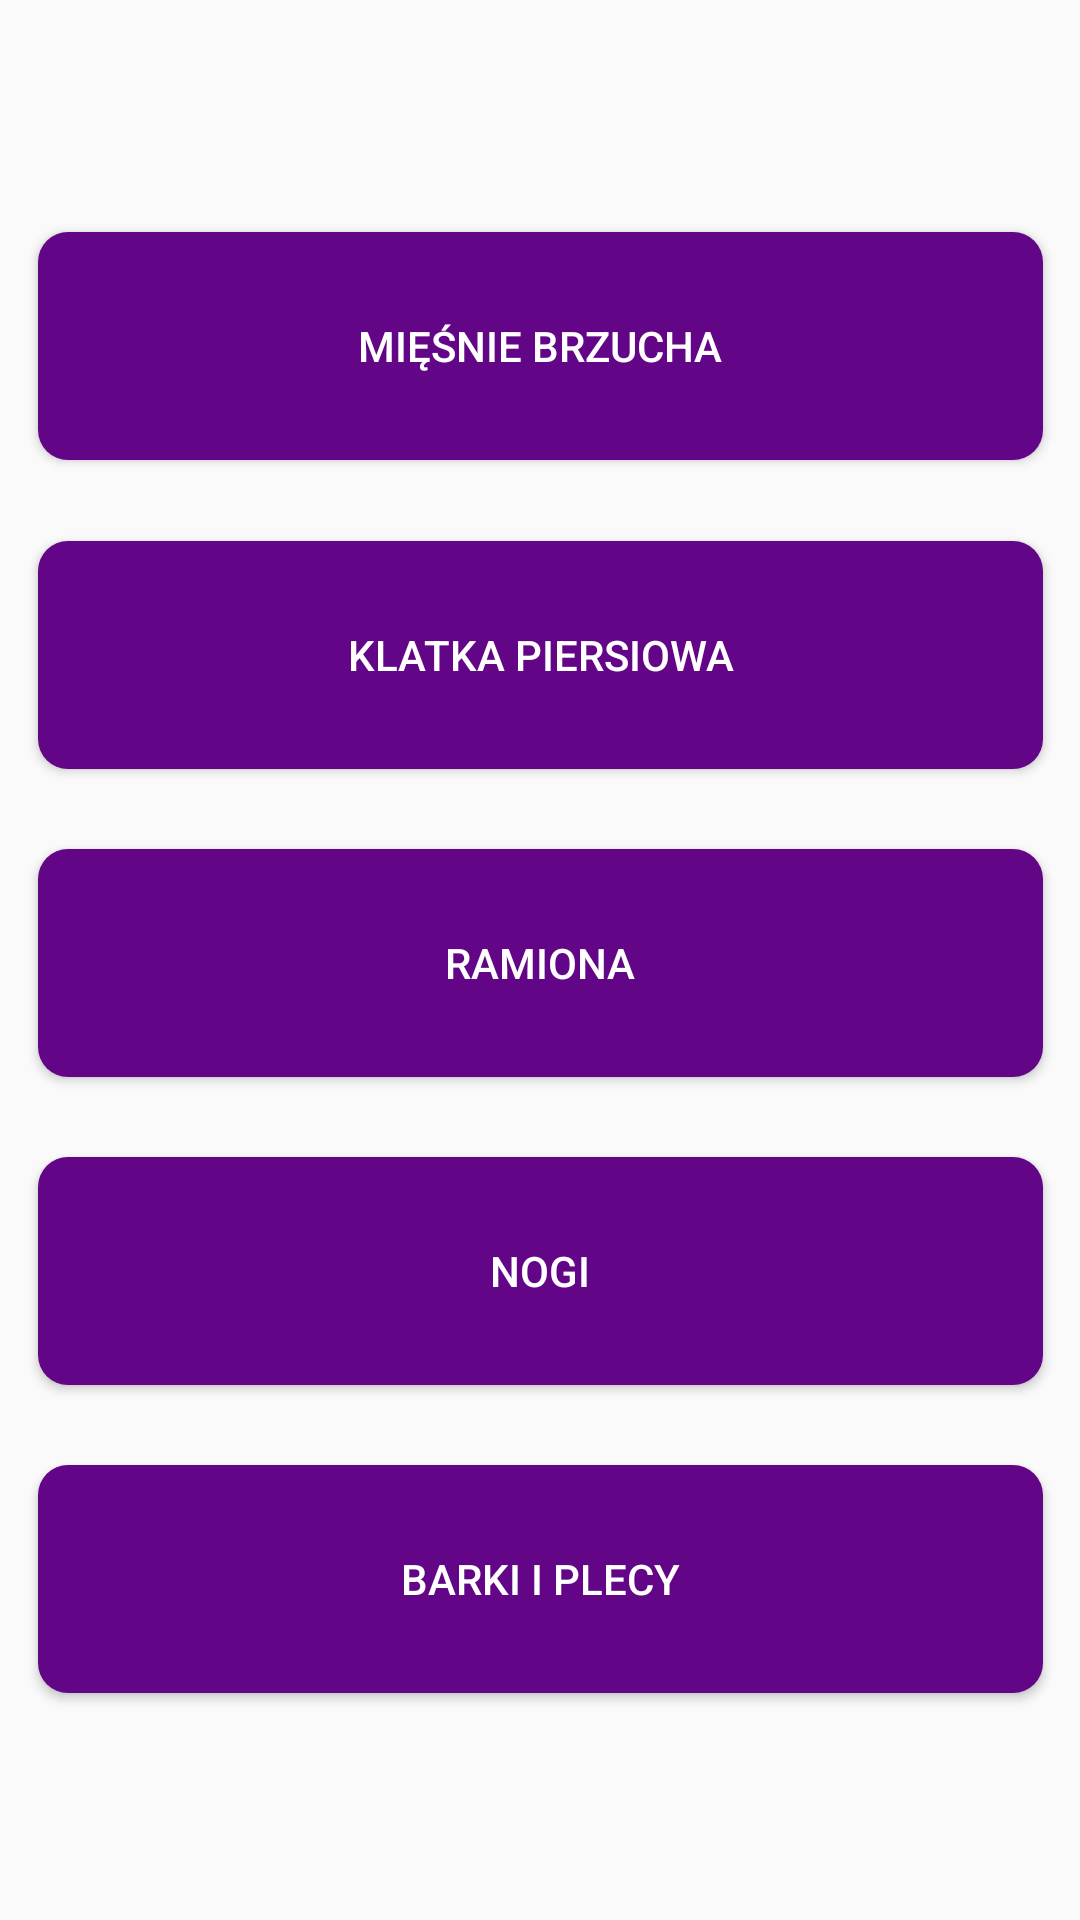

Android layout source for this screen:
<!-- AndroidManifest.xml: application theme Theme.Homewrokout -->
<!-- res/layout/activity_treningi.xml -->
<?xml version="1.0" encoding="utf-8"?>
<androidx.constraintlayout.widget.ConstraintLayout xmlns:android="http://schemas.android.com/apk/res/android"
    xmlns:app="http://schemas.android.com/apk/res-auto"
    xmlns:tools="http://schemas.android.com/tools"
    android:layout_width="match_parent"
    android:layout_height="match_parent"
    tools:context=".TreningActivity">

    <Button
        android:id="@+id/button"
        android:layout_width="335dp"
        android:layout_height="76dp"
        android:background="@drawable/mybutton1"
        android:text="Ramiona"
        app:layout_constraintBottom_toBottomOf="parent"
        app:layout_constraintEnd_toEndOf="parent"
        android:textColor="#ffffff"
        app:layout_constraintStart_toStartOf="parent"
        app:layout_constraintTop_toTopOf="parent"
        app:layout_constraintVertical_bias="0.502" />

    <Button
        android:id="@+id/button2"
        android:layout_width="335dp"
        android:layout_height="76dp"
        android:background="@drawable/mybutton1"
        android:text="Nogi"
        app:layout_constraintBottom_toBottomOf="parent"
        app:layout_constraintEnd_toEndOf="parent"
        android:textColor="#ffffff"
        app:layout_constraintStart_toStartOf="parent"
        app:layout_constraintTop_toTopOf="parent"
        app:layout_constraintVertical_bias="0.684" />

    <Button
        android:id="@+id/button3"
        android:layout_width="335dp"
        android:layout_height="76dp"
        android:background="@drawable/mybutton1"
        android:text="Barki i Plecy"
        app:layout_constraintBottom_toBottomOf="parent"
        app:layout_constraintEnd_toEndOf="parent"
        app:layout_constraintStart_toStartOf="parent"
        app:layout_constraintTop_toTopOf="parent"
        android:textColor="#ffffff"
        app:layout_constraintVertical_bias="0.866" />

    <Button
        android:id="@+id/button4"
        android:layout_width="335dp"
        android:layout_height="76dp"
        android:background="@drawable/mybutton1"
        android:text="Klatka piersiowa"
        android:textColor="#ffffff"
        app:layout_constraintBottom_toBottomOf="parent"
        app:layout_constraintEnd_toEndOf="parent"
        app:layout_constraintStart_toStartOf="parent"
        app:layout_constraintTop_toTopOf="parent"
        app:layout_constraintVertical_bias="0.32" />

    <Button
        android:id="@+id/button5"
        android:layout_width="335dp"
        android:layout_height="76dp"
        android:background="@drawable/mybutton1"
        android:textColor="#ffffff"
        android:text="Mięśnie brzucha"
        app:layout_constraintBottom_toBottomOf="parent"
        app:layout_constraintEnd_toEndOf="parent"
        app:layout_constraintStart_toStartOf="parent"
        app:layout_constraintTop_toTopOf="parent"
        app:layout_constraintVertical_bias="0.137" />

</androidx.constraintlayout.widget.ConstraintLayout>
<!-- resources referenced by this layout -->
<resources>
  <!-- drawable mybutton1 (drawable) -->
  <?xml version="1.0" encoding="utf-8"?>
  <shape xmlns:android="http://schemas.android.com/apk/res/android"
      android:shape="rectangle" android:padding="10dp">
      
      <solid android:color="#620587"/>
      android:textColor="#ffffff"
      <corners android:radius="10dp"/>
  </shape>
  <style name="Theme.Homewrokout" parent="Theme.AppCompat.DayNight.NoActionBar">
          
          <item name="colorPrimary">@color/purple_500</item>
          <item name="colorPrimaryVariant">@color/purple_700</item>
          <item name="colorOnPrimary">@color/white</item>
          
          <item name="colorSecondary">@color/teal_200</item>
          <item name="colorSecondaryVariant">@color/teal_700</item>
          <item name="colorOnSecondary">@color/black</item>
          
          <item name="android:statusBarColor" tools:targetApi="l">?attr/colorPrimaryVariant</item>
          
      </style>
  <color name="purple_500">#620587</color>
  <color name="purple_700">#933fb8</color>
  <color name="white">#FFFFFFFF</color>
  <color name="teal_200">#FF03DAC5</color>
  <color name="teal_700">#FF018786</color>
  <color name="black">#FF000000</color>
</resources>
